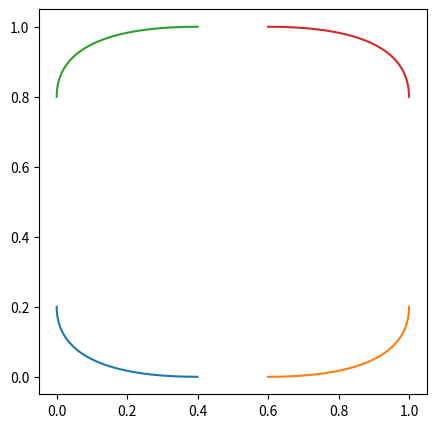

This chart was generated by the following Python code:
import numpy as np
import matplotlib.pyplot as plt

def get_corner_points(p1, p2, n):
    point1 = {'x': 0, 'y': 0.5 * p1}
    point2 = {'x': 0, 'y': 0}
    point3 = {'x': 0.5 * p2, 'y': 0}

    xs = np.zeros(n)
    ys = np.zeros(n)
    for i, t in enumerate(np.linspace(0, 1, n)):
        xs[i] = (1-t)**2 * point1['x'] + \
                2*(1-t)*t * point2['x'] + \
                (t)**2 * point3['x']
        ys[i] = (1-t)**2 * point1['y'] + \
                2*(1-t)*t * point2['y'] + \
                (t)**2 * point3['y']
    xs = np.array(xs)
    ys = np.array(ys)
    return xs, ys

if __name__ == '__main__':
    xs, ys = get_corner_points(0.4, 0.8, 100)
    plt.plot(xs, ys)
    plt.plot(1 - xs, ys)
    plt.plot(xs, 1 - ys)
    plt.plot(1 - xs, 1 - ys)
    plt.gcf().set_size_inches(5, 5)
    plt.show()
